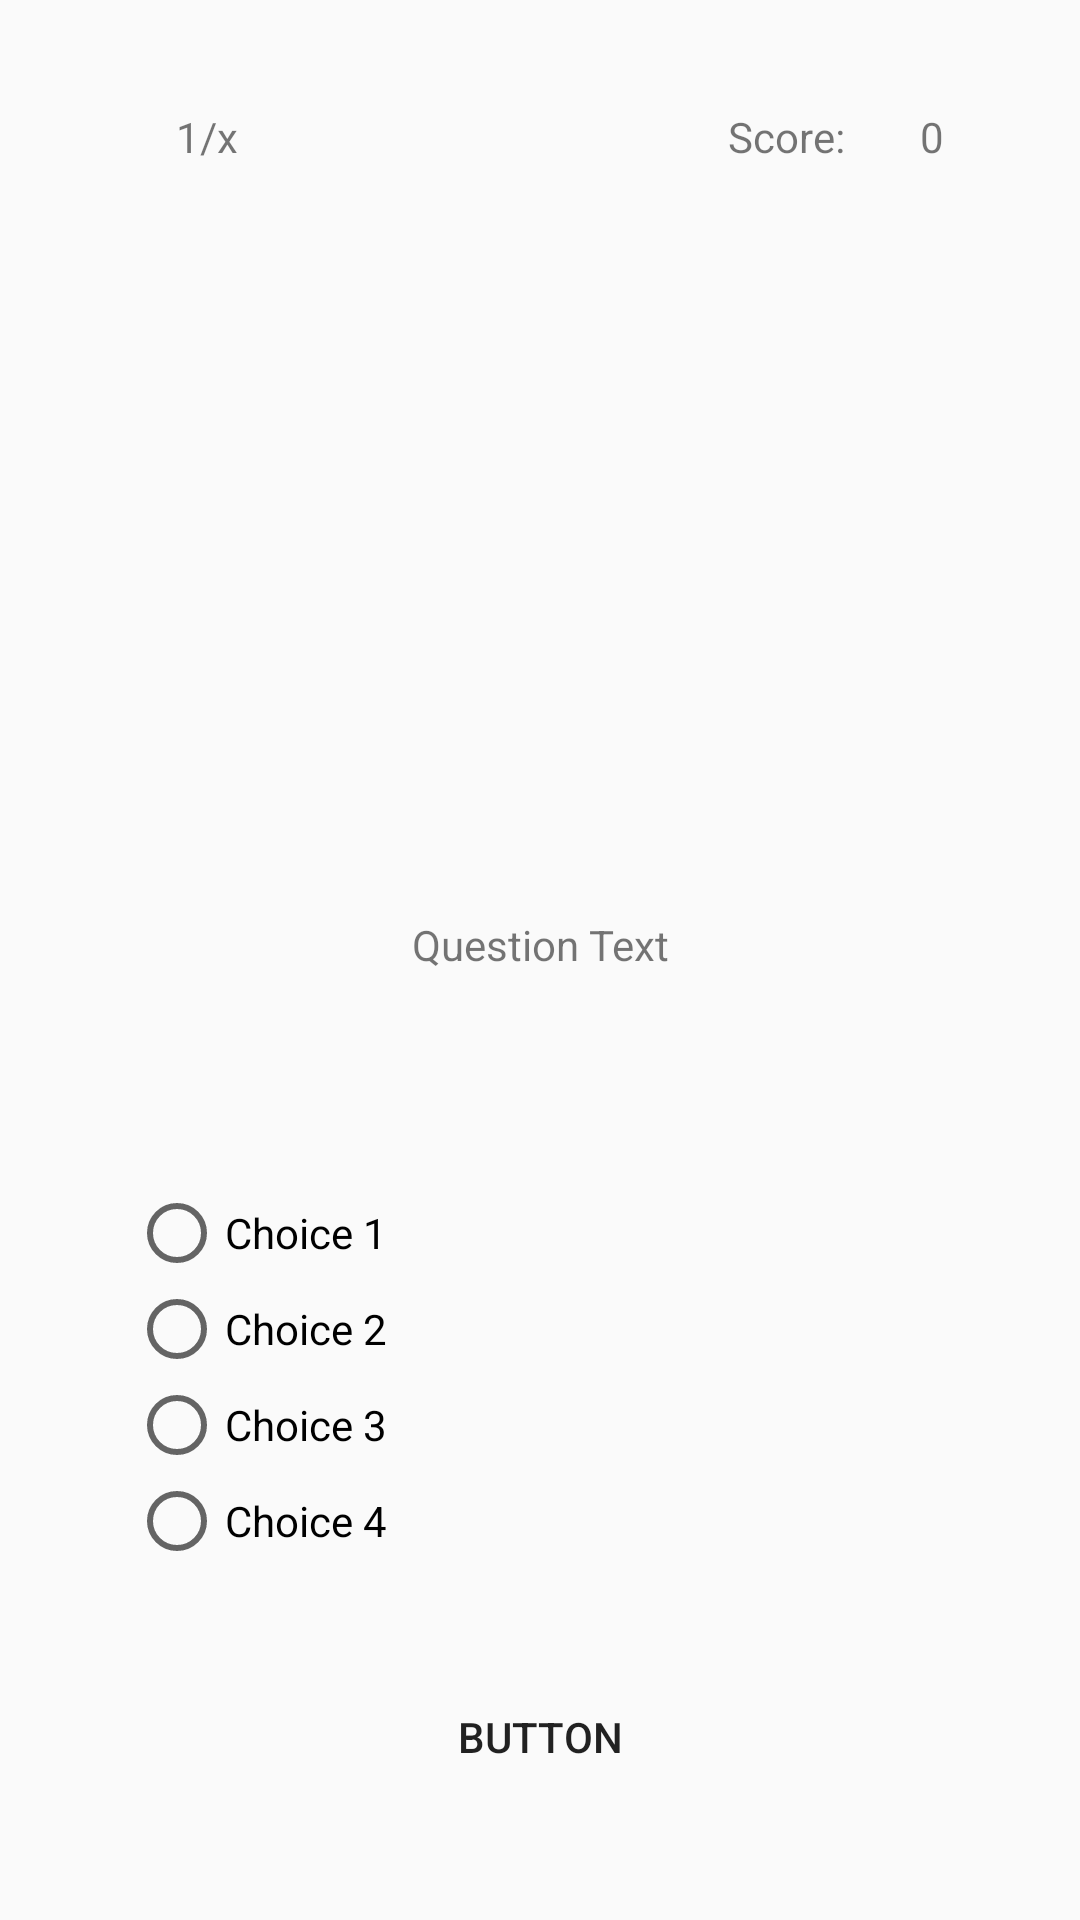

Reconstruct the res/layout file that produces this screen, plus the resources it refers to.
<!-- AndroidManifest.xml: application theme AppTheme.NoActionBar -->
<!-- res/layout/activity_exercise.xml -->
<?xml version="1.0" encoding="utf-8"?>
<androidx.constraintlayout.widget.ConstraintLayout xmlns:android="http://schemas.android.com/apk/res/android"
    xmlns:app="http://schemas.android.com/apk/res-auto"
    xmlns:tools="http://schemas.android.com/tools"
    android:layout_width="match_parent"
    android:layout_height="match_parent"
    tools:context=".Fragment_Exercise">

    <ScrollView
        android:layout_width="match_parent"
        android:layout_height="match_parent"
        app:layout_constraintBottom_toBottomOf="parent"
        app:layout_constraintEnd_toEndOf="parent"
        app:layout_constraintHorizontal_bias="0.0"
        app:layout_constraintStart_toStartOf="parent"
        app:layout_constraintTop_toTopOf="parent"
        app:layout_constraintVertical_bias="0.0">

        <androidx.constraintlayout.widget.ConstraintLayout
            android:layout_width="match_parent"
            android:layout_height="match_parent">

            <TextView
                android:id="@+id/textView3"
                android:layout_width="89dp"
                android:layout_height="0dp"
                android:layout_marginTop="36dp"
                android:gravity="center"
                android:text="1/x"
                app:layout_constraintStart_toStartOf="@+id/imageView2"
                app:layout_constraintTop_toTopOf="parent" />

            <TextView
                android:id="@+id/textView4"
                android:layout_width="50dp"
                android:layout_height="0dp"
                android:gravity="center"
                android:text="0"
                app:layout_constraintBottom_toBottomOf="@+id/textView3"
                app:layout_constraintEnd_toEndOf="@+id/imageView2"
                app:layout_constraintTop_toTopOf="@+id/textView5" />

            <TextView
                android:id="@+id/textView5"
                android:layout_width="47dp"
                android:layout_height="0dp"
                android:gravity="center"
                android:text="Score:"
                app:layout_constraintBottom_toTopOf="@+id/imageView2"
                app:layout_constraintEnd_toStartOf="@+id/textView4"
                app:layout_constraintTop_toTopOf="@+id/textView3" />

            <ImageView
                android:id="@+id/imageView2"
                android:layout_width="311dp"
                android:layout_height="180dp"
                app:layout_constraintEnd_toEndOf="parent"
                app:layout_constraintStart_toStartOf="parent"
                app:layout_constraintTop_toBottomOf="@+id/textView3"
                app:srcCompat="@drawable/ic_launcher_foreground" />

            <TextView
                android:id="@+id/textView2"
                android:layout_width="0dp"
                android:layout_height="96dp"
                android:layout_marginTop="32dp"
                android:gravity="center"
                android:text="Question Text"
                app:layout_constraintEnd_toEndOf="@+id/imageView2"
                app:layout_constraintStart_toStartOf="@+id/imageView2"
                app:layout_constraintTop_toBottomOf="@+id/imageView2" />

            <RadioGroup
                android:id="@+id/radioGroup"
                android:layout_width="274dp"
                android:layout_height="wrap_content"
                android:layout_marginTop="32dp"
                app:layout_constraintEnd_toEndOf="parent"
                app:layout_constraintStart_toStartOf="parent"
                app:layout_constraintTop_toBottomOf="@+id/textView2">

                <RadioButton
                    android:id="@+id/radioButton"
                    android:layout_width="match_parent"
                    android:layout_height="wrap_content"
                    android:text="Choice 1" />

                <RadioButton
                    android:id="@+id/radioButton2"
                    android:layout_width="match_parent"
                    android:layout_height="wrap_content"
                    android:text="Choice 2" />

                <RadioButton
                    android:id="@+id/radioButton3"
                    android:layout_width="match_parent"
                    android:layout_height="wrap_content"
                    android:text="Choice 3" />

                <RadioButton
                    android:id="@+id/radioButton4"
                    android:layout_width="match_parent"
                    android:layout_height="wrap_content"
                    android:text="Choice 4" />

            </RadioGroup>

            <Button
                android:id="@+id/button3"
                android:layout_width="wrap_content"
                android:layout_height="wrap_content"
                android:layout_marginTop="32dp"
                android:layout_marginBottom="36dp"
                android:background="?android:attr/selectableItemBackground"
                android:text="Button"
                app:layout_constraintBottom_toBottomOf="parent"
                app:layout_constraintEnd_toEndOf="parent"
                app:layout_constraintStart_toStartOf="parent"
                app:layout_constraintTop_toBottomOf="@+id/radioGroup" />

        </androidx.constraintlayout.widget.ConstraintLayout>
    </ScrollView>
</androidx.constraintlayout.widget.ConstraintLayout>
<!-- resources referenced by this layout -->
<resources>
  <style name="AppTheme.NoActionBar">
          <item name="windowActionBar">false</item>
          <item name="windowNoTitle">true</item>
          <item name="colorPrimaryDark">@color/EditTextGrey</item>
      </style>
  <color name="EditTextGrey">#c2c2c2</color>
</resources>
